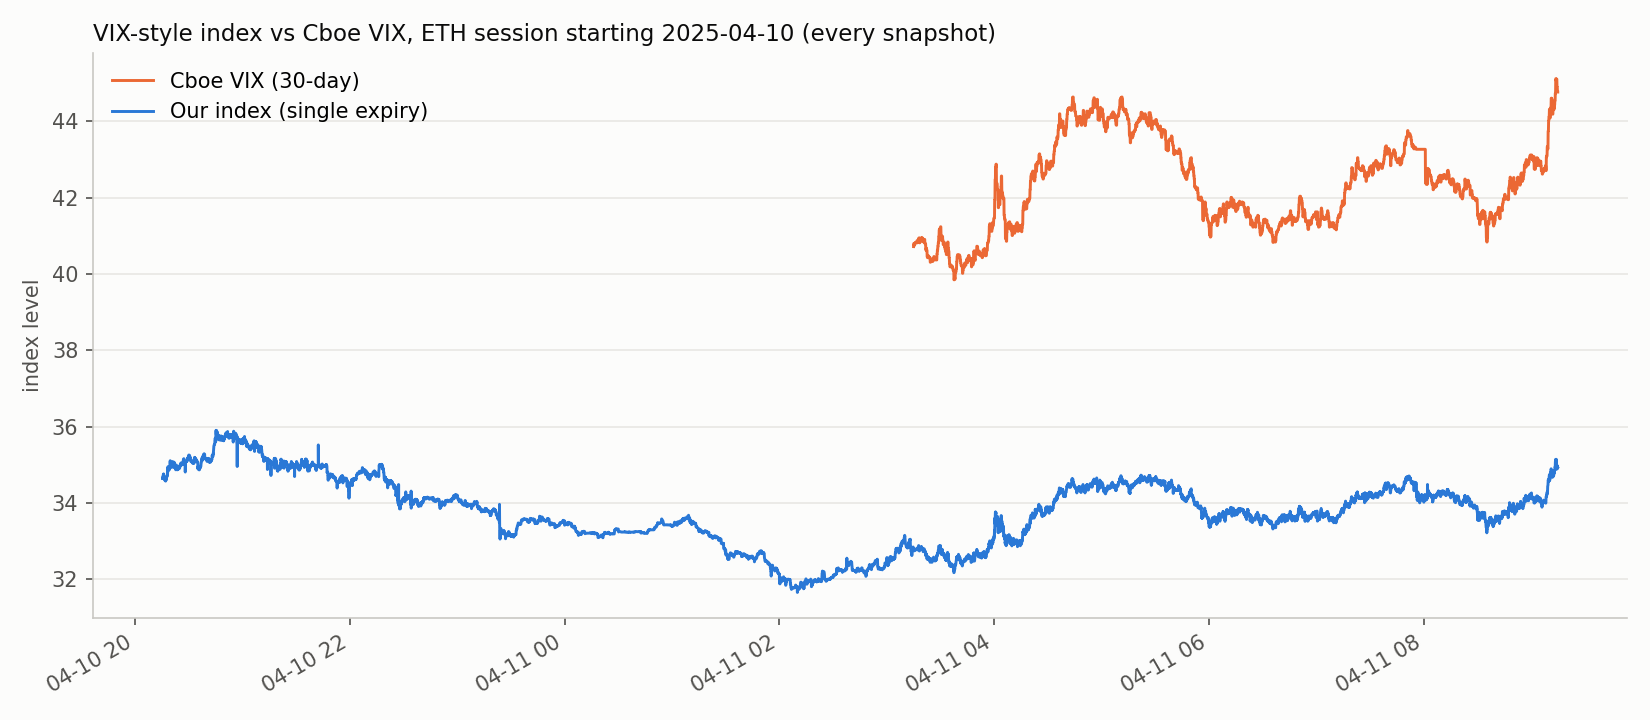

The file beside this chart, header and first rows:
time, our_index, real_vix, forward, T
2025-04-10 20:15:23.142423, 34.64, 40.72, 5238, 0.0974
2025-04-10 20:15:26.191844, 34.67, 40.72, 5237, 0.0974
2025-04-10 20:15:29.210753, 34.65, 40.72, 5237, 0.0974
2025-04-10 20:15:32.260341, 34.68, 40.72, 5236, 0.0974
2025-04-10 20:15:35.265341, 34.69, 40.72, 5236, 0.0974
2025-04-10 20:15:38.312915, 34.72, 40.72, 5234, 0.0974
2025-04-10 20:15:41.356468, 34.72, 40.72, 5235, 0.0974
2025-04-10 20:15:44.391519, 34.74, 40.72, 5234, 0.0974
2025-04-10 20:15:47.429693, 34.75, 40.72, 5233, 0.0974
2025-04-10 20:15:50.470555, 34.75, 40.72, 5233, 0.0974
2025-04-10 20:15:53.511486, 34.74, 40.72, 5234, 0.0974
2025-04-10 20:15:56.551825, 34.76, 40.72, 5233, 0.0974
2025-04-10 20:15:59.596793, 34.76, 40.72, 5233, 0.0974
2025-04-10 20:16:02.631864, 34.72, 40.72, 5234, 0.0974
2025-04-10 20:16:05.676016, 34.7, 40.72, 5236, 0.0974
2025-04-10 20:16:08.717218, 34.69, 40.72, 5236, 0.0974
2025-04-10 20:16:11.750312, 34.7, 40.72, 5236, 0.0974
2025-04-10 20:16:14.795573, 34.68, 40.72, 5236, 0.0974
2025-04-10 20:16:17.840175, 34.67, 40.72, 5237, 0.0974
2025-04-10 20:16:20.876830, 34.65, 40.72, 5238, 0.0974
2025-04-10 20:16:23.908204, 34.6, 40.72, 5239, 0.0974
2025-04-10 20:16:26.943232, 34.66, 40.72, 5237, 0.0974
2025-04-10 20:16:29.971639, 34.64, 40.72, 5238, 0.0974
2025-04-10 20:16:33.000719, 34.65, 40.72, 5237, 0.0974
2025-04-10 20:16:36.034170, 34.65, 40.72, 5237, 0.0974
2025-04-10 20:16:39.078313, 34.65, 40.72, 5237, 0.0974
2025-04-10 20:16:42.127172, 34.66, 40.72, 5237, 0.0974
2025-04-10 20:16:45.175650, 34.66, 40.72, 5237, 0.0974
2025-04-10 20:16:48.199513, 34.66, 40.72, 5237, 0.0974
2025-04-10 20:16:51.232934, 34.66, 40.72, 5237, 0.0974
2025-04-10 20:16:54.272353, 34.66, 40.72, 5237, 0.0974
2025-04-10 20:16:57.312820, 34.65, 40.72, 5237, 0.0974
2025-04-10 20:17:00.350448, 34.58, 40.72, 5240, 0.0974
2025-04-10 20:17:03.399172, 34.58, 40.72, 5241, 0.0974
2025-04-10 20:17:06.430413, 34.59, 40.72, 5240, 0.0974
2025-04-10 20:17:09.467862, 34.63, 40.72, 5239, 0.0974
2025-04-10 20:17:12.506757, 34.62, 40.72, 5239, 0.0974
2025-04-10 20:17:15.544853, 34.62, 40.72, 5239, 0.0974
2025-04-10 20:17:18.596193, 34.6, 40.72, 5240, 0.0974
2025-04-10 20:17:21.635683, 34.6, 40.72, 5240, 0.0974
2025-04-10 20:17:24.671546, 34.61, 40.72, 5239, 0.0974
2025-04-10 20:17:27.673961, 34.67, 40.72, 5236, 0.0974
2025-04-10 20:17:30.706974, 34.66, 40.72, 5237, 0.0974
2025-04-10 20:17:33.746673, 34.66, 40.72, 5237, 0.0974
2025-04-10 20:17:36.790569, 34.69, 40.72, 5235, 0.0974
2025-04-10 20:17:39.824340, 34.69, 40.72, 5236, 0.0974
2025-04-10 20:17:42.860463, 34.7, 40.72, 5235, 0.0974
2025-04-10 20:17:45.897830, 34.71, 40.72, 5235, 0.0974
2025-04-10 20:17:48.927453, 34.7, 40.72, 5235, 0.0974
2025-04-10 20:17:51.971547, 34.7, 40.72, 5235, 0.0974
2025-04-10 20:17:55.010341, 34.7, 40.72, 5235, 0.0974
2025-04-10 20:17:58.059737, 34.71, 40.72, 5235, 0.0974
2025-04-10 20:18:01.087000, 34.71, 40.72, 5235, 0.0974
2025-04-10 20:18:04.090457, 34.73, 40.72, 5234, 0.0974
2025-04-10 20:18:07.138844, 34.82, 40.72, 5230, 0.0974
2025-04-10 20:18:10.175131, 34.78, 40.72, 5231, 0.0974
2025-04-10 20:18:13.209450, 34.85, 40.72, 5228, 0.0974
2025-04-10 20:18:16.243843, 34.89, 40.72, 5225, 0.0974
2025-04-10 20:18:19.285096, 34.94, 40.72, 5224, 0.0974
2025-04-10 20:18:22.324221, 34.95, 40.72, 5223, 0.0974
... 15,302 more rows
